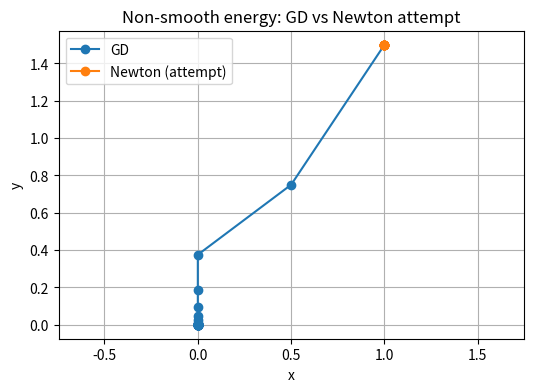
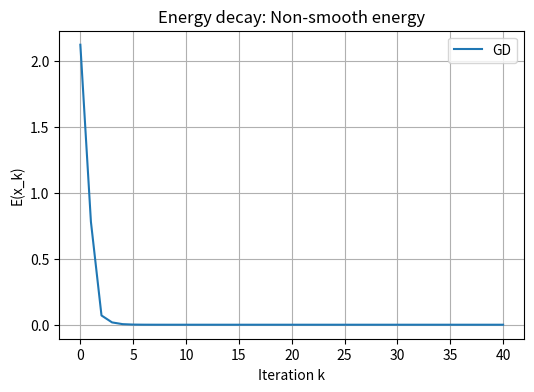
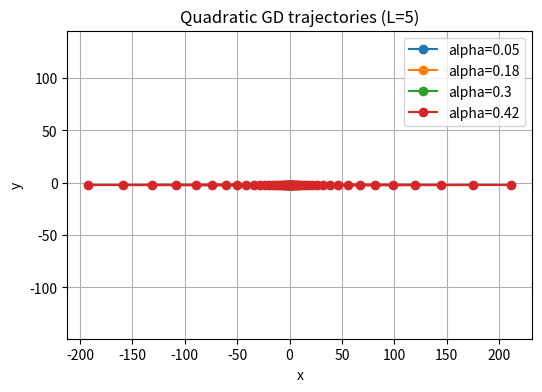
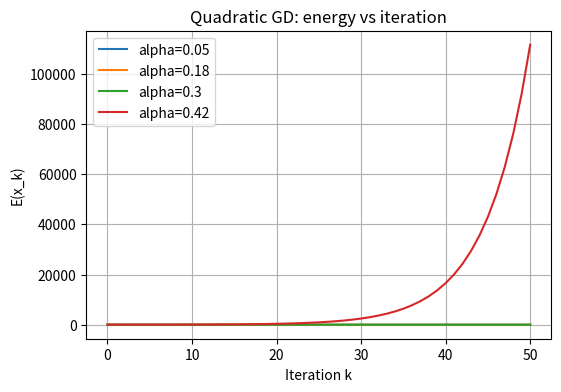
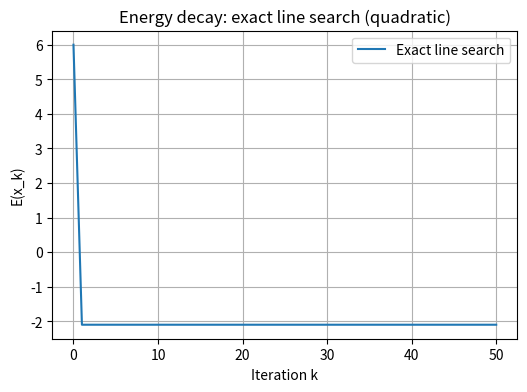
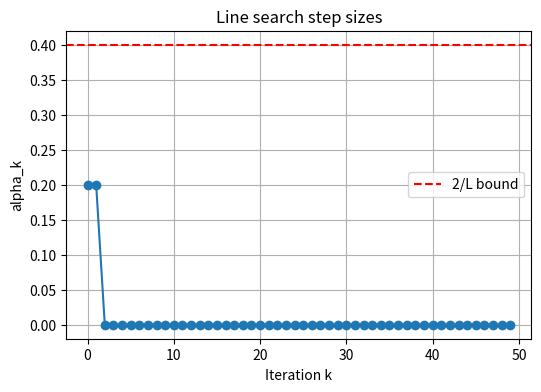
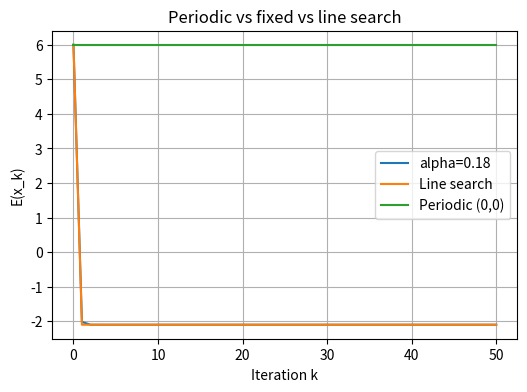
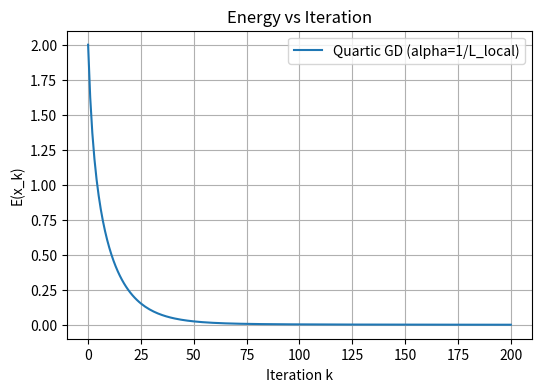
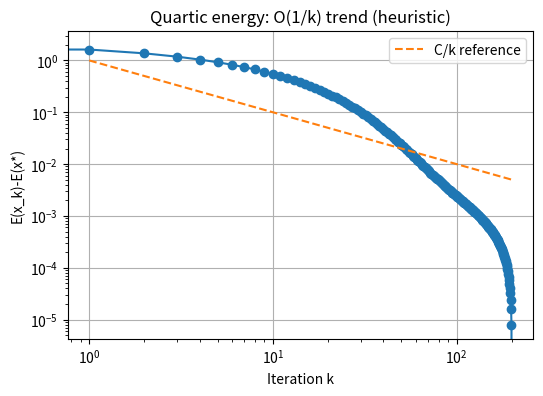
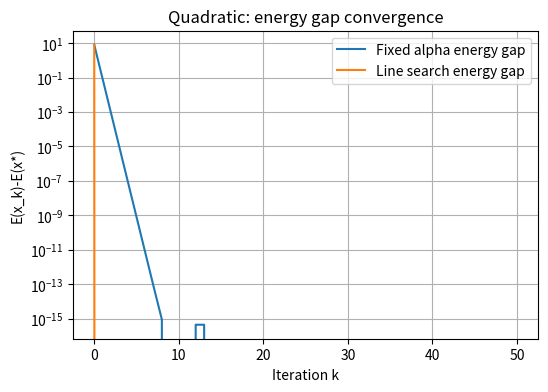
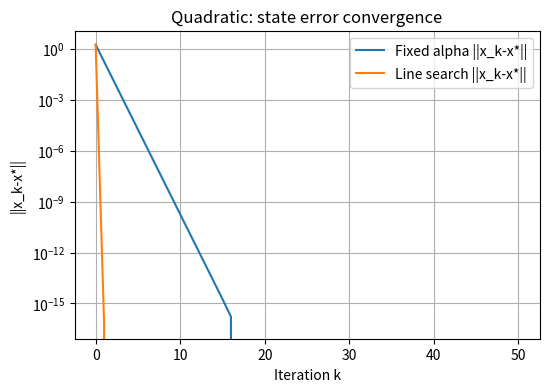
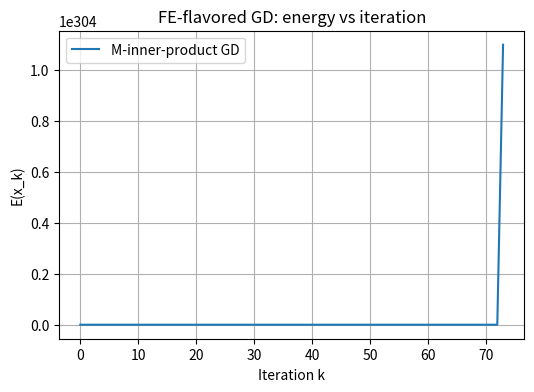

The matplotlib source for these figures, in order:
# Quick environment check
import sys, platform
print(f"Python: {sys.version.split()[0]}, Platform: {platform.system()}-{platform.release()}")

# Imports and plotting helpers
import numpy as np
import matplotlib.pyplot as plt
from numpy.linalg import norm
np.random.seed(42)
plt.rcParams.update({"figure.figsize": (6,4), "axes.grid": True})

# Optional SciPy for eigen computations if available
try:
    import scipy.sparse.linalg as spla
except Exception:
    spla = None

def plot_energy(iter_energies, labels=None, title="Energy vs Iteration"):
    plt.figure()
    if labels is None:
        labels = [None]*len(iter_energies)
    for E_seq, lbl in zip(iter_energies, labels):
        plt.plot(E_seq, label=lbl)
    plt.xlabel("Iteration k")
    plt.ylabel("E(x_k)")
    if any(lbl is not None for lbl in labels):
        plt.legend()
    plt.title(title)
    plt.show()

def plot_trajectory(trajs, labels=None, title="Trajectory in 2D"):
    plt.figure()
    if labels is None:
        labels = [None]*len(trajs)
    for T, lbl in zip(trajs, labels):
        T = np.array(T)
        plt.plot(T[:,0], T[:,1], marker="o", label=lbl)
    plt.xlabel("x")
    plt.ylabel("y")
    if any(lbl is not None for lbl in labels):
        plt.legend()
    plt.title(title)
    plt.axis("equal")
    plt.show()

def savefig(path):
    plt.savefig(path, bbox_inches='tight')
    print(f"Saved figure to {path}")

def log(msg):
    print(msg)

# Energy/gradient helpers and L-estimation
import numpy as np
from numpy.linalg import eigvals
from numpy.random import default_rng
rng = default_rng(123)

def estimate_L_quadratic(A):
    # For quadratic E(x)=0.5 x^T A x + b^T x with SPD A, L = lambda_max(A)
    return float(np.max(np.real(eigvals(A))))

def grad_quadratic(A, b, x):
    return A @ x + b

def energy_quadratic(A, b, x):
    return 0.5 * x.T @ A @ x + b.T @ x

def estimate_L_box_hessian(hess_fun, bounds, samples=256):
    # Sample Hessians in a box and estimate spectral norm upper bound
    lows, highs = np.array(bounds[0]), np.array(bounds[1])
    max_eval = 0.0
    for _ in range(samples):
        xi = rng.uniform(lows, highs)
        H = hess_fun(xi)
        # symmetric approx
        evals = np.linalg.eigvalsh((H + H.T)/2)
        max_eval = max(max_eval, float(np.max(np.abs(evals))))
    return max_eval

# Non-smooth toy energy: GD vs Newton attempt
def energy_abs(x):
    # x is (2,) with (x,y)
    return np.abs(x[0]) + 0.5*(x[1]**2)

def grad_abs(x):
    gx = 0.0 if np.isclose(x[0], 0.0) else (1.0 if x[0] > 0 else -1.0)
    gy = x[1]
    return np.array([gx, gy])

def hess_abs(x):
    # Hessian of |x| is undefined at 0 and 0 elsewhere; we return zeros
    return np.zeros((2,2))

def gd_run_abs(x0, alpha=0.5, iters=40):
    xs = [x0.copy()]
    E = [energy_abs(x0)]
    x = x0.copy()
    for k in range(iters):
        g = grad_abs(x)
        x = x - alpha*g
        xs.append(x.copy())
        E.append(energy_abs(x))
    return np.array(xs), np.array(E)

def newton_attempt_abs(x0, iters=10):
    # Formal Newton: x_{k+1} = x_k - H^{-1} g; but H is zero, non-invertible
    xs = [x0.copy()]
    x = x0.copy()
    for k in range(iters):
        H = hess_abs(x)
        g = grad_abs(x)
        try:
            step = np.linalg.solve(H, g)
        except np.linalg.LinAlgError:
            # Fallback: pseudo-inverse or break
            # Using pseudo-inverse shows instability/large steps
            step = np.linalg.pinv(H) @ g
        x = x - step
        xs.append(x.copy())
    return np.array(xs)

x0 = np.array([1.0, 1.5])
traj_gd, E_gd = gd_run_abs(x0, alpha=0.5, iters=40)
traj_newton = newton_attempt_abs(x0, iters=8)
plot_trajectory([traj_gd, traj_newton], labels=["GD", "Newton (attempt)"], title="Non-smooth energy: GD vs Newton attempt")
plot_energy([E_gd], labels=["GD"], title="Energy decay: Non-smooth energy")

# Quadratic GD demos: fixed step sizes
import numpy as np
A = np.array([[5.0, 0.0],[0.0, 1.0]])  # ill-conditioned-ish
b = np.array([-1.0, 2.0])
x_star = -np.linalg.solve(A, b)
L = estimate_L_quadratic(A)
alphas = [0.25/L, 0.9/L, 1.5/L, 2.1/L]
labels = [f"alpha={a:.3g}" for a in alphas]

def gd_run_quadratic(x0, alpha, iters=50):
    xs = [x0.copy()]
    Es = [energy_quadratic(A, b, x0)]
    x = x0.copy()
    for k in range(iters):
        g = grad_quadratic(A, b, x)
        x = x - alpha*g
        xs.append(x.copy())
        Es.append(energy_quadratic(A, b, x))
    return np.array(xs), np.array(Es)

x0 = np.array([2.0, -2.0])
traj_list = []
E_list = []
for a in alphas:
    traj, Es = gd_run_quadratic(x0, a)
    traj_list.append(traj)
    E_list.append(Es)
plot_trajectory(traj_list, labels=labels, title=f"Quadratic GD trajectories (L={L:.3g})")
plot_energy(E_list, labels=labels, title="Quadratic GD: energy vs iteration")
log(f"Strong convexity L={L:.3g}; bound 2/L={(2/L):.3g}")

# Steepest descent with exact line search on quadratic
def steepest_descent_exact(A, b, x0, iters=50):
    xs = [x0.copy()]
    Es = [energy_quadratic(A, b, x0)]
    alphas = []
    residuals = [norm(grad_quadratic(A, b, x0))]
    x = x0.copy()
    for k in range(iters):
        g = grad_quadratic(A, b, x)
        denom = float(g.T @ A @ g)
        alpha_k = float(g.T @ g) / denom if denom > 0 else 0.0
        x = x - alpha_k*g
        xs.append(x.copy())
        Es.append(energy_quadratic(A, b, x))
        residuals.append(norm(grad_quadratic(A, b, x)))
        alphas.append(alpha_k)
    return np.array(xs), np.array(Es), np.array(alphas), np.array(residuals)

x0 = np.array([2.0, -2.0])
traj_ls, E_ls, alphas_ls, res_ls = steepest_descent_exact(A, b, x0)
plot_energy([E_ls], labels=["Exact line search"], title="Energy decay: exact line search (quadratic)")
plt.figure()
plt.plot(alphas_ls, marker='o')
plt.axhline(2.0/L, color='r', linestyle='--', label='2/L bound')
plt.xlabel('Iteration k')
plt.ylabel('alpha_k')
plt.title('Line search step sizes')
plt.legend()
plt.show()

# Periodic alternating step sizes inspired by line search
def gd_periodic(A, b, x0, alpha_small, alpha_large, iters=50):
    xs = [x0.copy()]
    Es = [energy_quadratic(A, b, x0)]
    x = x0.copy()
    for k in range(iters):
        g = grad_quadratic(A, b, x)
        alpha_k = alpha_small if (k % 2 == 0) else alpha_large
        x = x - alpha_k*g
        xs.append(x.copy())
        Es.append(energy_quadratic(A, b, x))
    return np.array(xs), np.array(Es)

alpha_small = float(np.percentile(alphas_ls, 25)) if len(alphas_ls) else 0.5/L
alpha_large = float(np.percentile(alphas_ls, 75)) if len(alphas_ls) else 1.5/L
traj_per, E_per = gd_periodic(A, b, x0, alpha_small, alpha_large)
plot_energy([E_list[1], E_ls, E_per], labels=[labels[1], "Line search", f"Periodic ({alpha_small:.3g},{alpha_large:.3g})"], title="Periodic vs fixed vs line search")

# Non-strongly-convex energy: x^4 + y^2
def energy_quartic(x):
    return x[0]**4 + x[1]**2

def grad_quartic(x):
    return np.array([4*x[0]**3, 2*x[1]])

def hess_quartic(x):
    return np.array([[12*x[0]**2, 0.0],[0.0, 2.0]])

def gd_run_quartic(x0, alpha_func, iters=200):
    xs = [x0.copy()]
    Es = [energy_quartic(x0)]
    x = x0.copy()
    for k in range(iters):
        g = grad_quartic(x)
        alpha = alpha_func(x)
        x = x - alpha*g
        xs.append(x.copy())
        Es.append(energy_quartic(x))
    return np.array(xs), np.array(Es)

bounds = (np.array([-2.0,-2.0]), np.array([2.0,2.0]))
L_local = estimate_L_box_hessian(hess_quartic, bounds)
def alpha_local(x):
    return 1.0 / L_local

x0q = np.array([1.0, 1.0])
traj_q, E_q = gd_run_quartic(x0q, alpha_local)
plot_energy([E_q], labels=["Quartic GD (alpha=1/L_local)"])
plt.figure()
plt.loglog(np.arange(len(E_q)), E_q - np.min(E_q), marker='o')
plt.loglog(np.arange(1, len(E_q)), 1.0/np.arange(1, len(E_q)), linestyle='--', label='C/k reference')
plt.xlabel('Iteration k')
plt.ylabel('E(x_k)-E(x*)')
plt.title('Quartic energy: O(1/k) trend (heuristic)')
plt.legend()
plt.show()

# Metrics comparison
def compute_metrics_quadratic(traj):
    xs = np.array(traj)
    Es = [energy_quadratic(A, b, x) for x in xs]
    E_star = energy_quadratic(A, b, x_star)
    norms = [norm(x - x_star) for x in xs]
    return np.array(Es), E_star, np.array(norms)

Es_fixed, E_star_q, norms_fixed = compute_metrics_quadratic(traj_list[1])  # using alpha=0.9/L
Es_ls, _, norms_ls = compute_metrics_quadratic(traj_ls)

plt.figure()
plt.semilogy(Es_fixed - E_star_q, label='Fixed alpha energy gap')
plt.semilogy(Es_ls - E_star_q, label='Line search energy gap')
plt.xlabel('Iteration k')
plt.ylabel('E(x_k)-E(x*)')
plt.title('Quadratic: energy gap convergence')
plt.legend()
plt.show()

plt.figure()
plt.semilogy(norms_fixed, label='Fixed alpha ||x_k-x*||')
plt.semilogy(norms_ls, label='Line search ||x_k-x*||')
plt.xlabel('Iteration k')
plt.ylabel('||x_k-x*||')
plt.title('Quadratic: state error convergence')
plt.legend()
plt.show()

# 1D FE-like mass and stiffness matrices and M-inner product GD
def assemble_1d(n):
    # Uniform mesh [0,1] with n+1 nodes, h=1/n, linear elements
    h = 1.0/n
    # Mass matrix (lumped or consistent). We'll do consistent mass.
    M = np.zeros((n+1, n+1))
    K = np.zeros((n+1, n+1))
    for i in range(n):
        # local nodes i, i+1
        # Consistent mass for linear element length h: (h/6)[[2,1],[1,2]]
        M[i,i]     += 2*h/6
        M[i,i+1]   += 1*h/6
        M[i+1,i]   += 1*h/6
        M[i+1,i+1] += 2*h/6
        # Stiffness: (1/h)[[1,-1],[-1,1]]
        K[i,i]     += 1/h
        K[i,i+1]   += -1/h
        K[i+1,i]   += -1/h
        K[i+1,i+1] += 1/h
    return M, K

def gd_mass_inner_product(K, f, M, u0, alpha, iters=50):
    from numpy.linalg import solve
    us = [u0.copy()]
    Es = [0.5*u0.T@K@u0 - f.T@u0]
    u = u0.copy()
    # Pre-factorize M via LU (solve uses factorization internally)
    for k in range(iters):
        grad = K@u - f
        s = solve(M, grad)
        u = u - alpha*s
        us.append(u.copy())
        Es.append(0.5*u.T@K@u - f.T@u)
    return np.array(us), np.array(Es)

n = 50
M, K = assemble_1d(n)
# Force term f from a sine load, zero BCs implicitly (no modification for simplicity)
xcoords = np.linspace(0,1,n+1)
f = np.sin(2*np.pi*xcoords)
u0 = np.zeros(n+1)
# Estimate L via largest eigenvalue of M^{-1}K in M-inner product
# For simplicity, approximate L by largest eigenvalue of K wrt Euclidean norm
L_fe = float(np.max(np.linalg.eigvalsh(K)))
alpha_fe = 0.9/L_fe
traj_fe, E_fe = gd_mass_inner_product(K, f, M, u0, alpha_fe, iters=80)
plot_energy([E_fe], labels=["M-inner-product GD"], title="FE-flavored GD: energy vs iteration")

# Safe runner for repository Python scripts inside the notebook
import os, runpy, sys
repo_root = r"c:\\Users\\boris\\OneDrive\\Documents\\My Stuff\\Repositories\\Mine\\Other\\07. Long Steps"
def run_script(rel_path):
    path = os.path.join(repo_root, rel_path)
    if not os.path.exists(path):
        print(f"Script not found: {path}")
        return
    print(f"Running {rel_path}...")
    # Avoid polluting global namespace; run in its own dict
    try:
        runpy.run_path(path, run_name='__main__')
    except SystemExit as e:
        print(f"Script exited: {e}")
    except Exception as e:
        print(f"Error running {rel_path}: {e}")

# Uncomment to run your demos if desired during the talk
# run_script(os.path.join('Code','2D','gradient_descent_demo.py'))
# run_script(os.path.join('Code','2D','gradient_descent_linesearch_demo.py'))
# run_script(os.path.join('Code','2D','gradient_descent_periodic_demo.py'))
